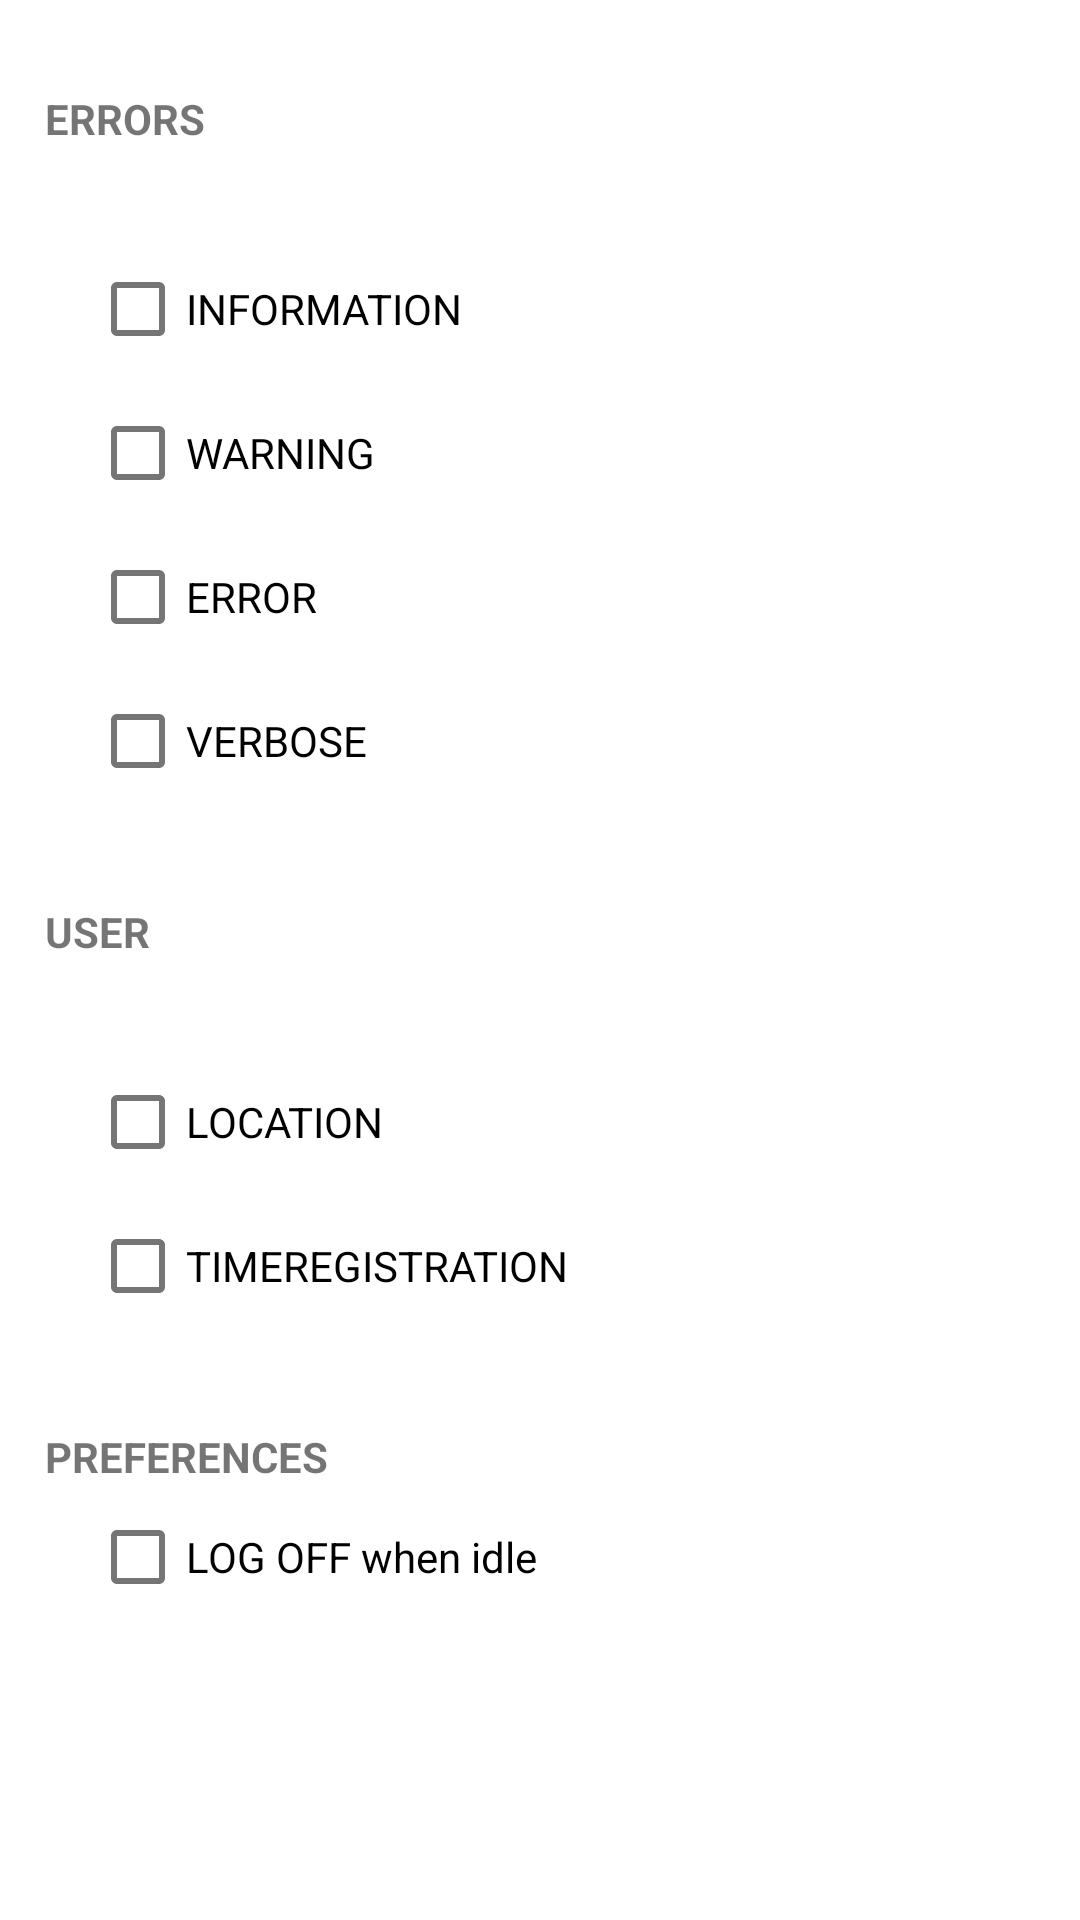

Layout XML and referenced resources for this Android screen:
<!-- AndroidManifest.xml: application theme AppTheme -->
<!-- res/layout/settings_activity.xml -->
<LinearLayout xmlns:android="http://schemas.android.com/apk/res/android"
    android:layout_width="match_parent"
    android:layout_height="match_parent"
    android:id="@+id/settings"
    android:orientation="vertical">


        <TextView
            android:layout_marginTop="30sp"
            android:layout_marginLeft="15sp"
            android:layout_width="match_parent"
            android:layout_height="wrap_content"
            android:text="ERRORS"
            android:textStyle="bold"
            />

        <CheckBox android:id="@+id/check_1"
            android:layout_marginTop="30sp"
            android:layout_marginLeft="30sp"
            android:layout_width="wrap_content"
            android:layout_height="wrap_content"
            android:text="@string/INFORMATION"
            android:onClick="onCheckboxClicked"/>

        <CheckBox android:id="@+id/check_2"
            android:layout_width="wrap_content"
            android:layout_height="wrap_content"
            android:layout_marginLeft="30sp"
            android:text="@string/WARNING"
            android:onClick="onCheckboxClicked"/>

        <CheckBox android:id="@+id/check_3"
            android:layout_width="wrap_content"
            android:layout_height="wrap_content"
            android:layout_marginLeft="30sp"
            android:text="@string/ERROR"
            android:onClick="onCheckboxClicked"/>

        <CheckBox android:id="@+id/check_4"
            android:layout_width="wrap_content"
            android:layout_height="wrap_content"
            android:layout_marginLeft="30sp"
            android:text="@string/VERBOSE"
            android:onClick="onCheckboxClicked"/>

        <TextView
            android:layout_marginTop="30sp"
            android:layout_marginLeft="15sp"
            android:layout_width="match_parent"
            android:layout_height="wrap_content"
            android:text="USER"
            android:textStyle="bold"
            />

        <CheckBox android:id="@+id/check_5"
            android:layout_marginTop="30sp"
            android:layout_width="wrap_content"
            android:layout_height="wrap_content"
            android:layout_marginLeft="30sp"
            android:text="LOCATION"
            android:onClick="onCheckboxClicked"/>

        <CheckBox android:id="@+id/check_6"
            android:layout_width="wrap_content"
            android:layout_height="wrap_content"
            android:layout_marginLeft="30sp"
            android:text="TIMEREGISTRATION"
            android:onClick="onCheckboxClicked"/>

        <TextView
            android:layout_marginTop="30sp"
            android:layout_marginLeft="15sp"
            android:layout_width="match_parent"
            android:layout_height="wrap_content"
            android:text="PREFERENCES"
            android:textStyle="bold"
            />

        <CheckBox android:id="@+id/check_7"
            android:layout_width="wrap_content"
            android:layout_height="wrap_content"
            android:layout_marginLeft="30sp"
            android:text="LOG OFF when idle"
            android:onClick="onCheckboxClickedPreferences"/>


</LinearLayout>
<!-- resources referenced by this layout -->
<resources>
  <string name="ERROR">ERROR</string>
  <string name="INFORMATION">INFORMATION</string>
  <string name="VERBOSE">VERBOSE</string>
  <string name="WARNING">WARNING</string>
</resources>
